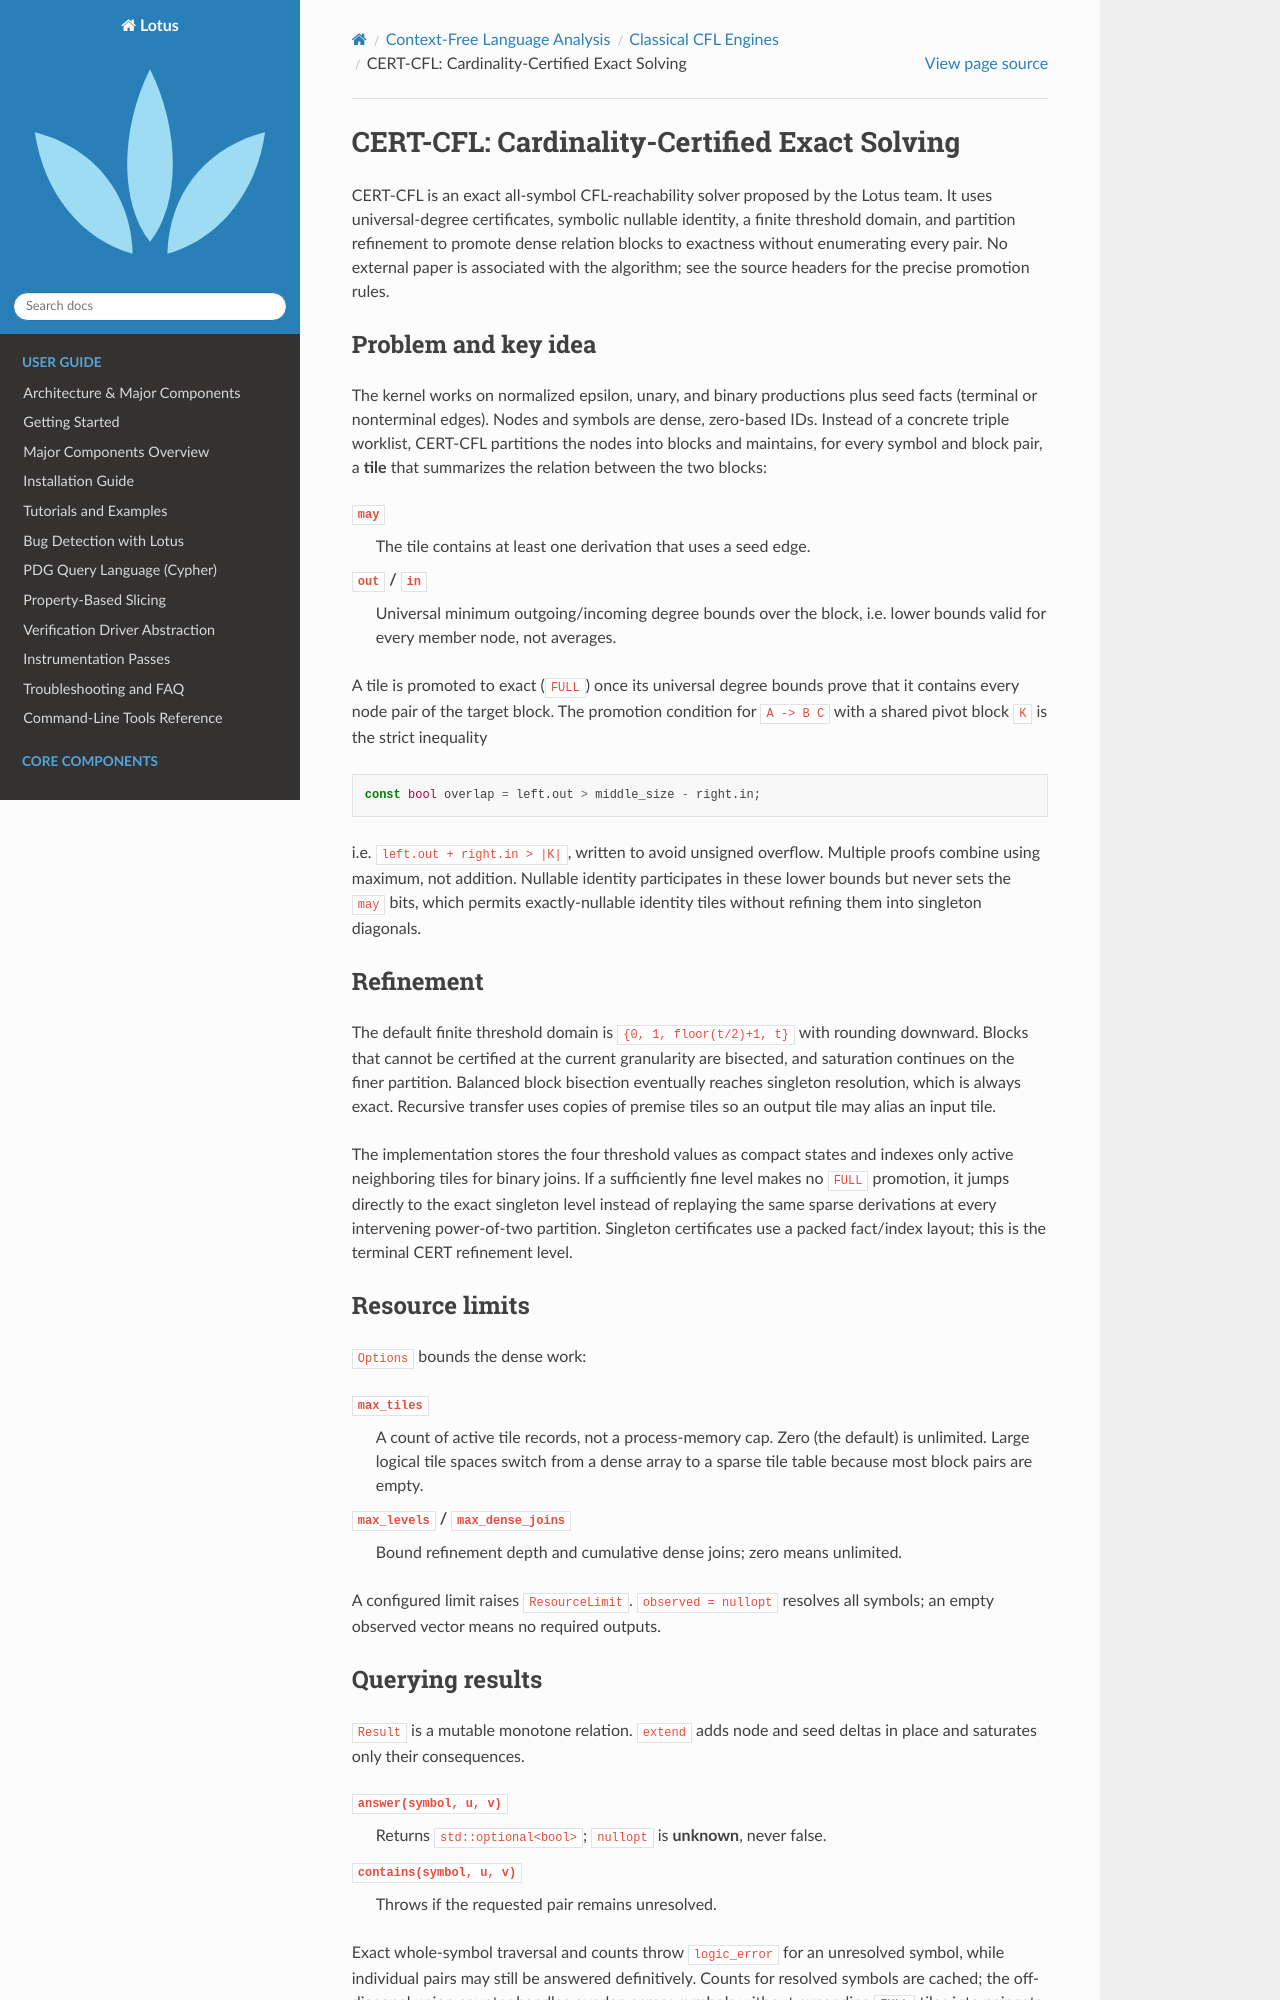

repository: Rexxar-Jack-Remar/lotus · page: cfl/classical/cert_cfl.html · generator: sphinx

CERT-CFL: Cardinality-Certified Exact Solving
=============================================

CERT-CFL is an exact all-symbol CFL-reachability solver proposed by the Lotus
team. It uses universal-degree certificates, symbolic nullable identity, a
finite threshold domain, and partition refinement to promote dense relation
blocks to exactness without enumerating every pair. No external paper is
associated with the algorithm; see the source headers for the precise
promotion rules.

Problem and key idea
--------------------

The kernel works on normalized epsilon, unary, and binary productions plus
seed facts (terminal or nonterminal edges). Nodes and symbols are dense,
zero-based IDs. Instead of a concrete triple worklist, CERT-CFL partitions
the nodes into blocks and maintains, for every symbol and block pair, a
**tile** that summarizes the relation between the two blocks:

``may``
   The tile contains at least one derivation that uses a seed edge.

``out`` / ``in``
   Universal minimum outgoing/incoming degree bounds over the block, i.e.
   lower bounds valid for every member node, not averages.

A tile is promoted to exact (``FULL``) once its universal degree bounds prove
that it contains every node pair of the target block. The promotion condition
for ``A -> B C`` with a shared pivot block ``K`` is the strict inequality

.. code-block:: cpp

   const bool overlap = left.out > middle_size - right.in;

i.e. ``left.out + right.in > |K|``, written to avoid unsigned overflow.
Multiple proofs combine using maximum, not addition. Nullable identity
participates in these lower bounds but never sets the ``may`` bits, which
permits exactly-nullable identity tiles without refining them into singleton
diagonals.

Refinement
----------

The default finite threshold domain is ``{0, 1, floor(t/2)+1, t}`` with
rounding downward. Blocks that cannot be certified at the current granularity
are bisected, and saturation continues on the finer partition. Balanced block
bisection eventually reaches singleton resolution, which is always exact.
Recursive transfer uses copies of premise tiles so an output tile may alias an
input tile.

The implementation stores the four threshold values as compact states and
indexes only active neighboring tiles for binary joins. If a sufficiently fine
level makes no ``FULL`` promotion, it jumps directly to the exact singleton
level instead of replaying the same sparse derivations at every intervening
power-of-two partition. Singleton certificates use a packed fact/index layout;
this is the terminal CERT refinement level.

Resource limits
---------------

``Options`` bounds the dense work:

``max_tiles``
   A count of active tile records, not a process-memory cap. Zero (the
   default) is unlimited. Large logical tile spaces switch from a dense array
   to a sparse tile table because most block pairs are empty.

``max_levels`` / ``max_dense_joins``
   Bound refinement depth and cumulative dense joins; zero means unlimited.

A configured limit raises ``ResourceLimit``. ``observed = nullopt`` resolves
all symbols; an empty observed vector means no required outputs.
